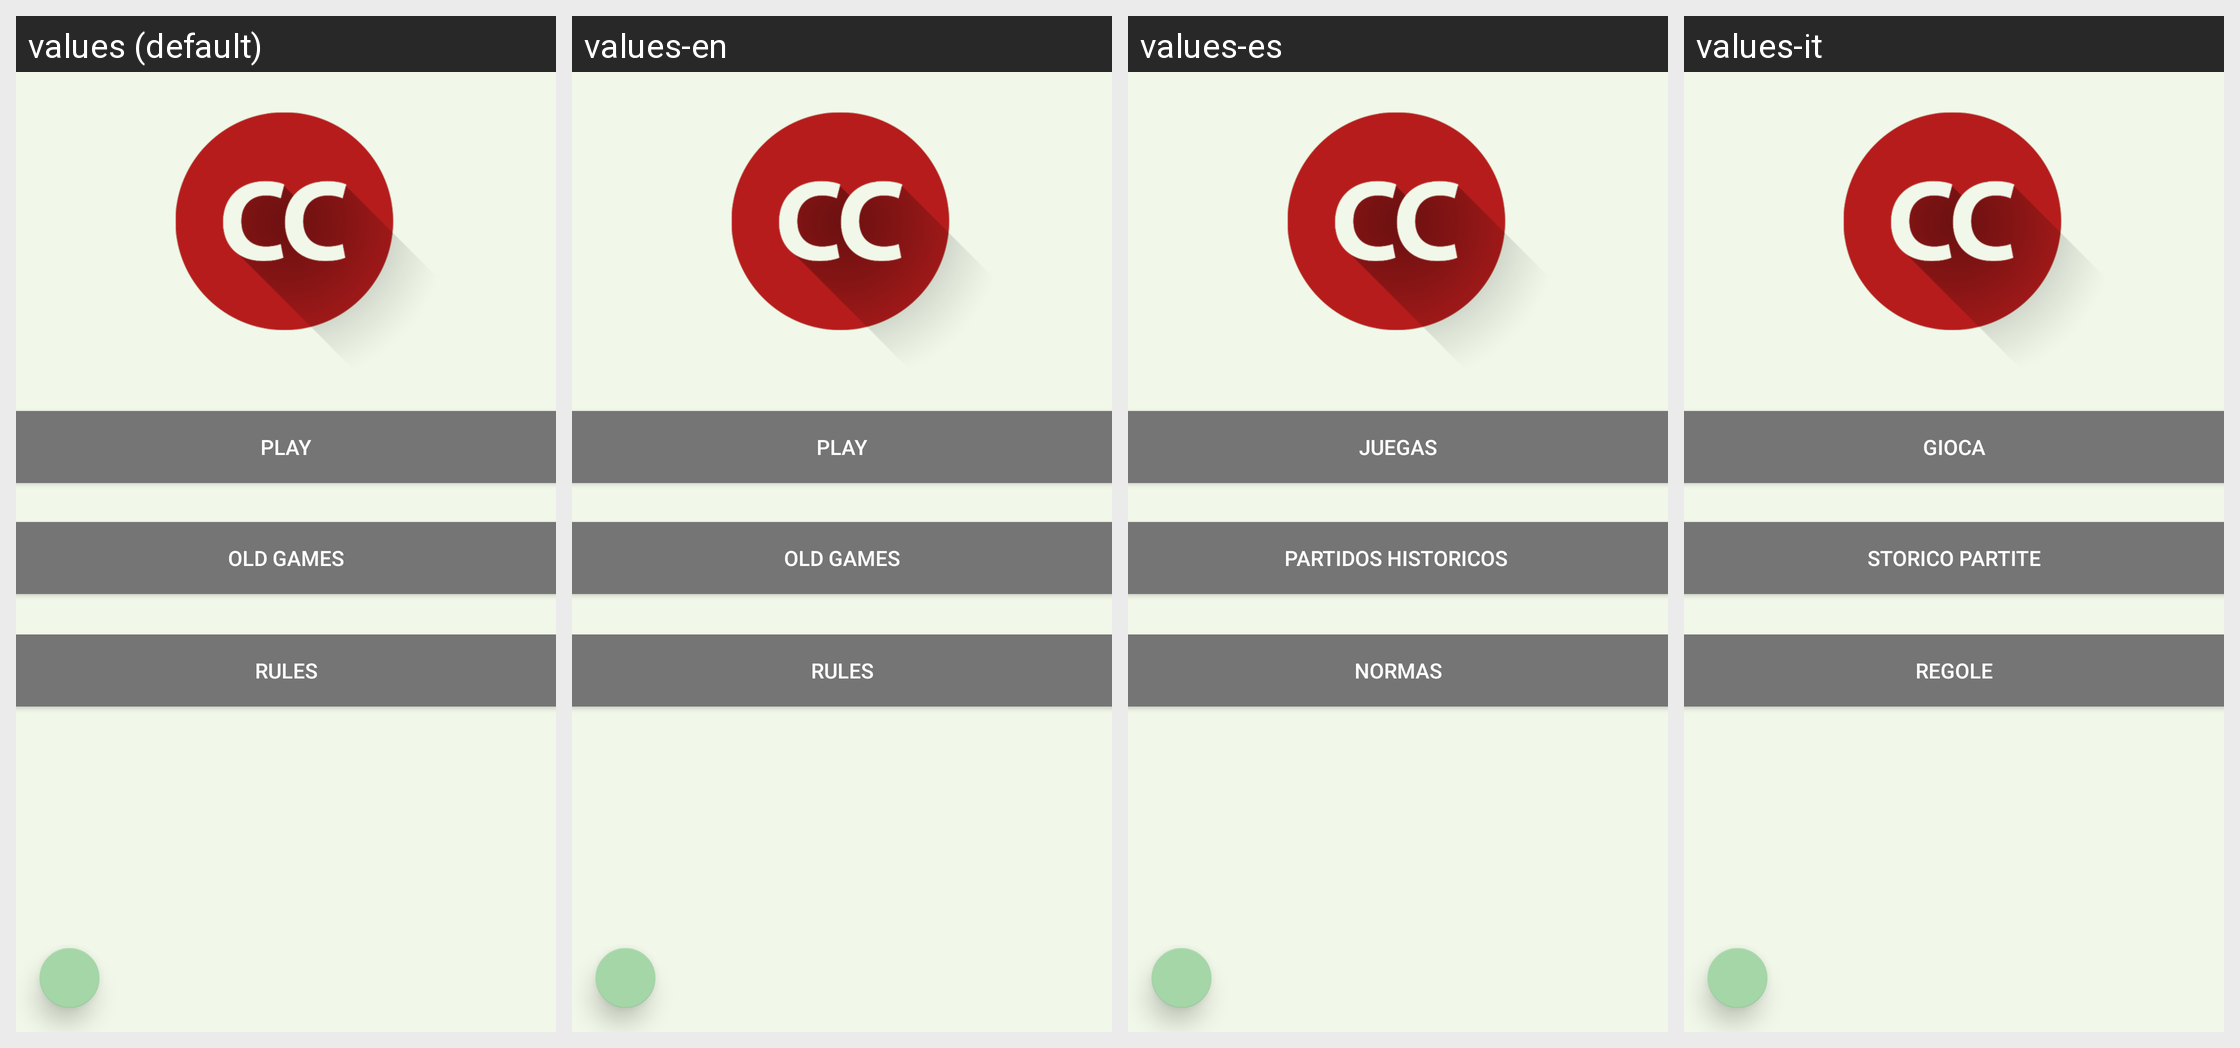

The Android screen below is rendered under several locales of the same app. Produce the string resources it draws, with the default and per-locale values.
Android screen res/layout/activity_main.xml rendered under 4 locales, left to right: values (default), values-en, values-es, values-it. Device: Nexus 5 (rendered at 1080×1920; each locale shown at half size, 540×960, under a caption strip naming it); theme Theme.AppCompat.NoActionBar.
Strings drawn on this screen, with the default value and each locale's value (text and hints the layout hard-codes appear in the picture but are not listed):

play
  values: Play
  values-en: Play
  values-es: Juegas
  values-it: Gioca

replay
  values: OLD GAMES
  values-en: OLD GAMES
  values-es: PARTIDOS HISTORICOS 
  values-it: STORICO PARTITE

rules
  values: Rules
  values-en: Rules
  values-es: Normas
  values-it: Regole
